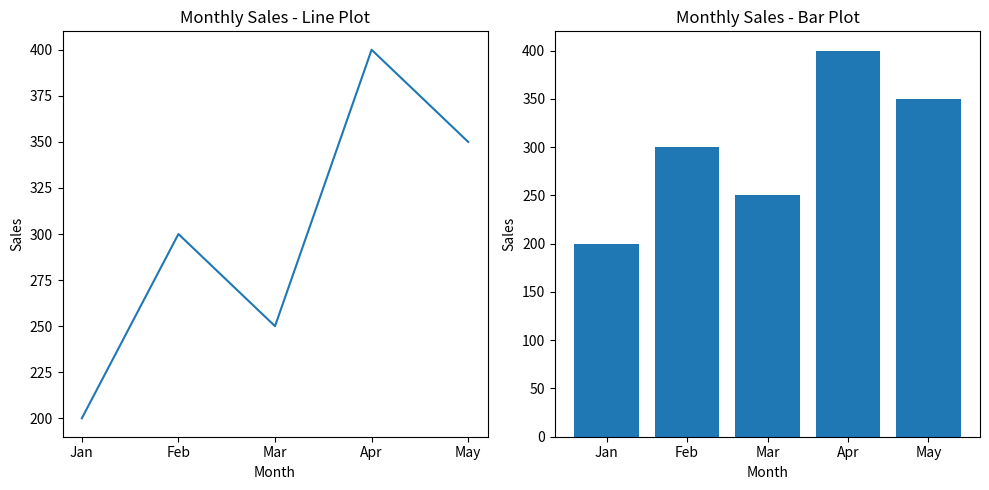

Write the Python code that produced this figure.
import matplotlib.pyplot as plt

months = ["Jan", "Feb", "Mar", "Apr", "May"]
sales = [200, 300, 250, 400, 350]

plt.figure(figsize=(10,5))


plt.subplot(1, 2, 1)
plt.plot(months, sales)
plt.title("Monthly Sales - Line Plot")
plt.xlabel("Month")
plt.ylabel("Sales")

plt.subplot(1, 2, 2)
plt.bar(months, sales)
plt.title("Monthly Sales - Bar Plot")
plt.xlabel("Month")
plt.ylabel("Sales")

plt.tight_layout()

plt.show()
